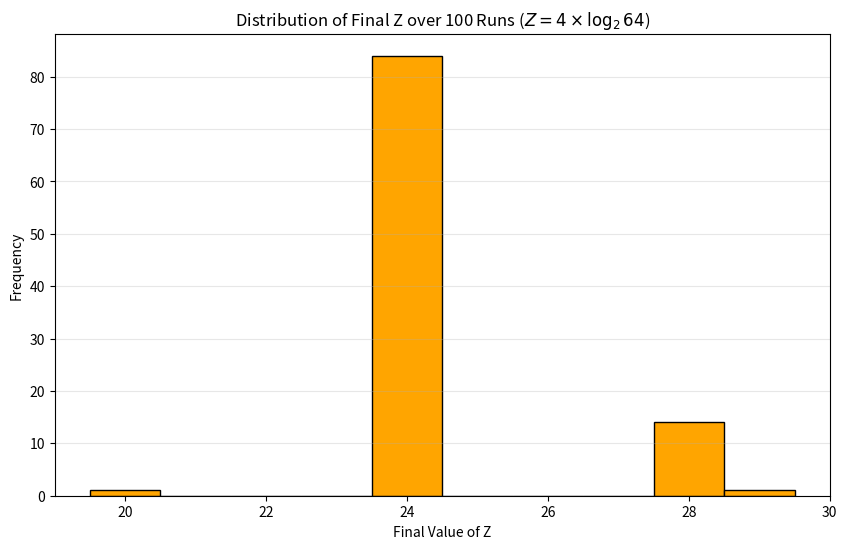

Write the Python code that produced this figure.
import numpy as np
import matplotlib.pyplot as plt

def simulate_z_log_y_strict(X0, Y0, max_steps=4000):

    #initial state
    state = {'X': X0, 'Y': Y0, 'Z': 0, 'b': 1, 'a': 0, 'c': 0, 'L': 0, 'amp': 0, 'Xp': 0, 'Yp': 0}
    
    #reaction magnitudes
    k = {
        'fastest': 1e8,
        'faster':  1e6,
        'fast':    1e4,
        'medium':  1.0,
        'slow':    1e-2,
        'slowest': 1e-4
    }
    
    for _ in range(max_steps):
        #calculating likelihood of each of the 10 reactions
        p = [
            k['slow'] * state['b'],
            k['faster'] * state['a'] * state['Y'] * (state['Y']-1)/2 if state['Y'] >= 2 else 0,
            k['faster'] * state['c'] * (state['c']-1)/2 if state['c'] >= 2 else 0,
            k['fast'] * state['a'],
            k['medium'] * state['Yp'],
            k['medium'] * state['c'],
            k['slowest'] * state['L'],
            k['fastest'] * state['amp'] * state['X'],
            k['fast'] * state['amp'],
            k['medium'] * state['Xp'] 
        ]
        
        total = sum(p) # sum of all rates
        if total <= 0: break
        
        #determine next reaction
        r = np.random.uniform(0, total)
        curr, idx = 0, -1
        for i, val in enumerate(p):
            curr += val #loops through list of rates and add them up
            if r <= curr:
                idx = i #index slsected after curr exceeds rand num
                break
        
        #updating state
        if idx == 0: state['a'] += 1
        elif idx == 1: state['Y'] -= 2; state['c'] += 1; state['Yp'] += 1
        elif idx == 2: state['c'] -= 1 
        elif idx == 3: state['a'] -= 1
        elif idx == 4: state['Yp'] -= 1; state['Y'] += 1
        elif idx == 5: state['c'] -= 1; state['L'] += 1
        elif idx == 6: state['L'] -= 1; state['amp'] += 1
        elif idx == 7: state['X'] -= 1; state['Xp'] += 1; state['Z'] += 1
        elif idx == 8: state['amp'] -= 1
        elif idx == 9: state['Xp'] -= 1; state['X'] += 1
        
    return state['Z']

# 100 trials for computations
trials = 100
X_input, Y_input = 4, 64
final_results = [simulate_z_log_y_strict(X_input, Y_input) for _ in range(trials)]

#printing results
print(f"Mean: {np.mean(final_results):.2f}, Variance: {np.var(final_results):.2f}")

#plotting results
plt.figure(figsize=(10, 6))
plt.hist(final_results, bins=range(min(final_results), max(final_results) + 2), 
         color='orange', edgecolor='black', align='left')
#plt.axvline(16, color='red', linestyle='--', label='Ideal Target (Z=16)')
plt.title(f'Distribution of Final Z over {trials} Runs ($Z = {X_input} \\times \\log_2 {Y_input}$)')
plt.xlabel('Final Value of Z')
plt.ylabel('Frequency')
#plt.legend()
plt.grid(axis='y', alpha=0.3)
plt.show()
